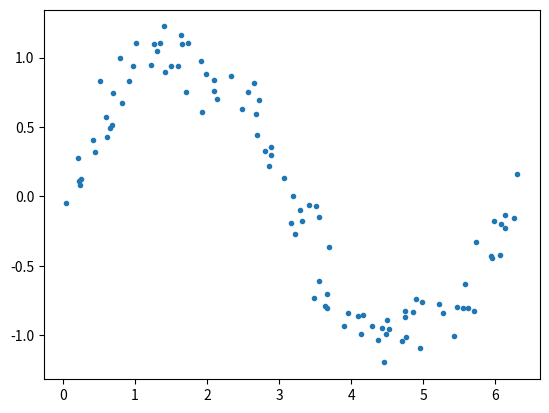

The matplotlib source for this figure:
import numpy as np
import random
import matplotlib.pyplot as pt
# 在0-2*pi的区间上生成100个点作为输入数据
X = np.linspace(0, 2 * np.pi, 100, endpoint=True)
Y = np.sin(X)

# 对输入数据加入gauss噪声
# 定义gauss噪声的均值和方差
mu = 0
sigma = 0.12
for i in range(X.size):
    X[i] += random.gauss(mu, sigma)
    Y[i] += random.gauss(mu, sigma)

# 画出这些点
pt.plot(X, Y, linestyle='', marker='.')
pt.show()